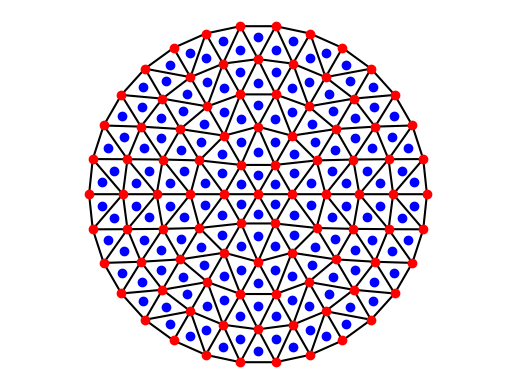
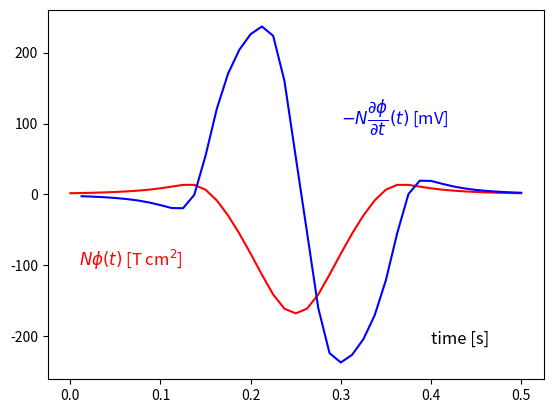
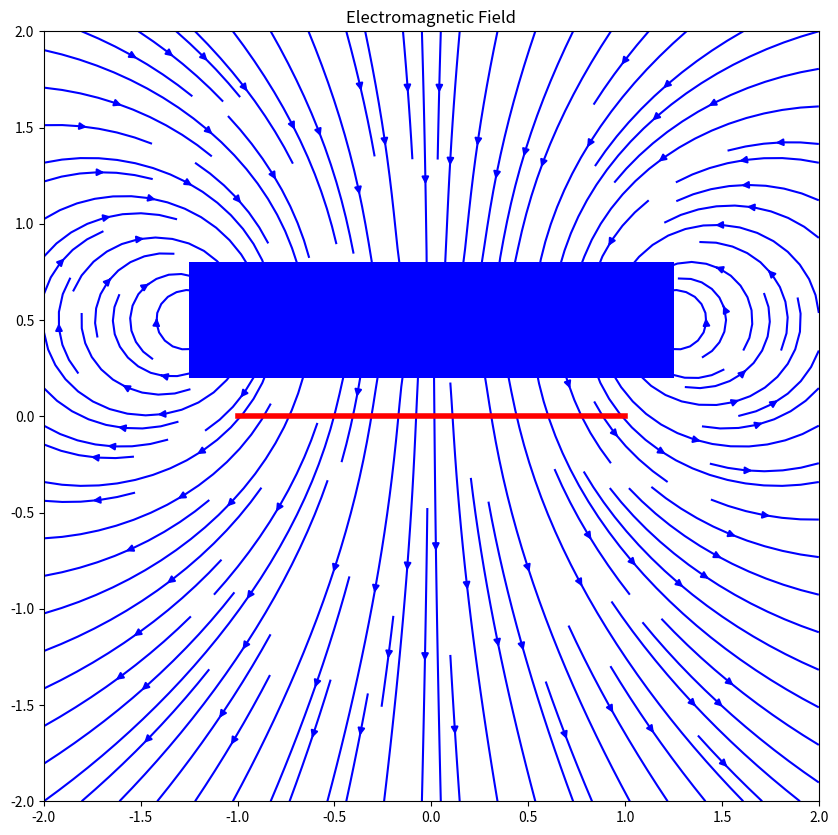

Reproduce these figures in Python, in order.
from numpy import *
from scipy.spatial import Delaunay

def area(x,y) :
    
    a = sqrt((x[0]-x[1])**2+(y[0]-y[1])**2)
    b = sqrt((x[0]-x[2])**2+(y[0]-y[2])**2)
    c = sqrt((x[1]-x[2])**2+(y[1]-y[2])**2)
    
    p = (a+b+c)/2
    
    area = sqrt(p*(p-a)*(p-b)*(p-c))
    
    return area

def X_I(i, Xmagnet, Ymagnet, triangles) :
    
    x_i = mean(Xmagnet[triangles[i,:]])
    y_i = mean(Ymagnet[triangles[i,:]])
    
    return x_i,y_i
    
def r(a,b,c,Xshift): 
    
    """ 
    a est le point d'arrivée du vecteur et b est le point de départ (qui est mobile)
    """
    
    r = sqrt((a[0]-(b[0]-Xshift))**2 + (a[1]-b[1])**2 + c**2)
    
    return r


def magnetComputeInduction(Xmagnet,Ymagnet,Zmagnet,Xcoil,Ycoil,triangles,Xshift,mu0,mu) :
  
    m = len(Xshift)
    phi = zeros(m)
    n = len(triangles)
    total_area = 0
    
    for i in range(n):
        total_area += area(Xmagnet[triangles[i,:]], Ymagnet[triangles[i,:]])
        
    Area_coil = zeros(n)
    Area_magnet = zeros(n)
    for i in range(n):
        Area_coil[i] = area(Xcoil[triangles[i,:]], Ycoil[triangles[i,:]])
        Area_magnet[i] = area(Xmagnet[triangles[i,:]], Ymagnet[triangles[i,:]])
        
    X_I_coil = zeros((2,n))
    X_I_magnet = zeros((2,n))
    for i in range(n):
        X_I_coil[0][i], X_I_coil[1][i] = X_I(i, Xcoil, Ycoil, triangles)
        X_I_magnet[0][i], X_I_magnet[1][i] = X_I(i, Xmagnet, Ymagnet, triangles)
        
    R = zeros((m,n,n))
    for i in range(m):
        for j in range(n):
            for k in range(n):
                R[i][j][k] = r(X_I_coil.T[j],X_I_magnet.T[k],Zmagnet,Xshift[i])
    
    for i in range(m):              #i-ème intervalle de temps
        for j in range(n):          #j-ème élément de la bobine
            for k in range(n):      #k-ème élément de l'aimant
                phi[i] += Area_coil[j] * ((mu0/(4*pi*R[i][j][k]**3))*((3*-mu*(Area_magnet[k] / total_area)*(Zmagnet/abs((R[i][j][k])))*(Zmagnet/abs((R[i][j][k]))))-(-mu*(Area_magnet[k] / total_area))))
        print(" Iteration %2d  : shift = %6.3f [cm] : phi = %.8f" % (i,Xshift[i],phi[i]))        
        
    return phi
 
# ------------------------------------------------------------------------------------ 
#
# Script de test
#
#
# -0- Paramètres matériels
#
# ------------------------------------------------------------------------------------


mu0     = 4e-7*pi*1e-2     # permeabilité du vide en [H/cm] 
Rmagnet = 1.25             # rayon de l'aimant [cm]
Hmagnet = 0.6              # épaisseur de l'aimant [cm]
Zmagnet = 0.5              # position verticale de l'aimant en [cm]
Br      = 1.4              # magnetisation residuelle du Néodyme fer bore (NdFeB) en [T] ou [kg/(A s)]
mu      = Rmagnet**2*Hmagnet*pi*Br / mu0    
                           # moment magnétique de l'aimant [A cm2]
Rcoil   = 1                # rayon de la bobine [cm]
nSpires = 200



# ------------------------------------------------------------------------------------
#
# -1- Construction d'un maillage de triangles pour un cercle de rayon unitaire
#
# ------------------------------------------------------------------------------------


nR      = 6
nTheta  = 6
nNode   = 1 + sum(arange(1,nR))*nTheta
R     = zeros(nNode)
Theta = zeros(nNode)

index = 1; dR = 1.0/(nR-1)
for i in range(1,nR):
    dTheta = 2*pi/(i*nTheta)
    for j in range(0,i*nTheta):
        R[index]     = i*dR
        Theta[index] = j*dTheta; index += 1

X       = R*cos(Theta)
Y       = R*sin(Theta)

triangles = Delaunay(stack((X,Y),1)).simplices
nElem = len(triangles)

print(" Number of triangles : %d " % nElem)
print(" Number of nodes     : %d " % nNode)


# ------------------------------------------------------------------------------------
#
# -2- Calcul du flux et de la tension induite dans la bobine
#
# ------------------------------------------------------------------------------------

m       = 41
Xstart  = -5                        # [cm]
Xstop   =  5                        # [cm]
Xshift  = linspace(Xstart,Xstop,m)
Tstart  = 0                         # [s]
Tstop   = 0.5                       # [s]
T,delta = linspace(Tstart,Tstop,m,retstep=True)

Xmagnet = Rmagnet*R*cos(Theta)
Ymagnet = Rmagnet*R*sin(Theta) 
Xcoil   = Rcoil*R*cos(Theta)
Ycoil   = Rcoil*R*sin(Theta) 
    
phi     = magnetComputeInduction(Xmagnet,Ymagnet,Zmagnet,Xcoil,Ycoil,triangles,
                                                                   Xshift,mu0,mu)  
phi     = phi * nSpires    
voltage = - diff(phi) / (delta*10)

# ------------------------------------------------------------------------------------
#
# -3- Quelques jolis plots et animation
#
# ------------------------------------------------------------------------------------

import matplotlib.pyplot as plt
import matplotlib.animation as animation
plt.rcParams['toolbar'] = 'None'

def frame(i):
  plt.clf()

  n = 50
  X,Z = meshgrid(linspace(-2,2,n),linspace(-2,2,n))
  Y  = zeros_like(X)
  Bx = zeros(shape(X))
  Bz = zeros(shape(X))

  for iElem in range(nElem):
    Xp = X - Xdipole[iElem] - Xshift[i]
    Yp = Y - Ydipole[iElem]
    Zp = Z - Zmagnet
    r     = sqrt(Xp*Xp + Yp*Yp + Zp*Zp)
    coeff = -(mu0*mu) / (4*pi*r**5)
    Bx   += coeff * (3*Zp*Xp)
    Bz   += coeff * (3*Zp*Zp - r*r)
  plt.streamplot(X,Z,Bx,Bz, density=1.4, linewidth=None, color='blue')

  x = array([-Rmagnet,Rmagnet,Rmagnet,-Rmagnet,-Rmagnet]) + Xshift[i]
  y = array([0,0,Hmagnet,Hmagnet,0])+Zmagnet-Hmagnet/2.0
  plt.fill(x,y,facecolor='blue',alpha=1)

  x = [-Rcoil,Rcoil]
  y = [0,0]
  plt.plot(x,y,"-r",linewidth=4)
  
  plt.xlim((-2,2)); plt.ylim((-2,2))
  plt.title('Electromagnetic Field')   

# ------------------------------------------------------------------------------------

fig=plt.figure("Maillage de l'aimant")
plt.plot(Xmagnet,Ymagnet,'or')
plt.triplot(Xmagnet,Ymagnet,triangles,'-k')
Xdipole = mean(Xmagnet[triangles[:,:]],axis=1)  
Ydipole = mean(Ymagnet[triangles[:,:]],axis=1)  
plt.plot(Xdipole,Ydipole,'ob')  

plt.axis("equal")
plt.axis("off")

plt.figure("Flux et tension induite sur une période")
plt.plot(T,phi,'-r')
plt.plot(T[1:],voltage,'-b')
plt.text(0.01,-100,"$N\phi(t)$ [T cm$^2$]",color='red',fontsize=12)
plt.text(0.3,100,r"$-N\dfrac{\partial \phi}{\partial t}(t)$ [mV]",color='blue',fontsize=12)
plt.text(0.4,-210,"time [s]",color='black',fontsize=12)

plt.figure("Un joli plot pour le coordinateur :-)",figsize=(10, 10))
frame(20)

movie = animation.FuncAnimation(plt.figure("Claude's project",figsize=(10,10)),frame,41,interval=20,repeat=False)
plt.show()









